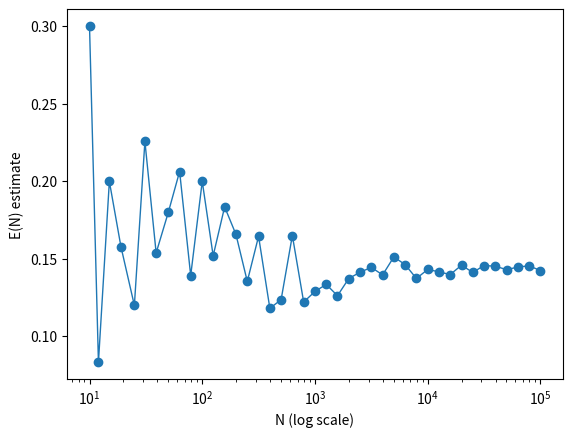

Recreate this plot in Python.
import numpy as np
import matplotlib.pyplot as plt

def f(u):
    return (u**4) / (1 + u**6)

xs = np.arange(1.0, 5.0 + 1e-12, 0.1)
Ns = np.floor(10**xs).astype(int)

# Reference value (from high-accuracy numerical integration)
I_ref = 0.1434257774478257

E = []

rng = np.random.default_rng(0)  # seed for reproducibility

for N in Ns:
    U = rng.random(N)
    V = rng.random(N)
    hits = (V <= f(U)).mean()
    E.append(hits)

E = np.array(E)

plt.figure()
plt.plot(Ns, E, marker='o', linewidth=1)
plt.xscale('log')
plt.xlabel('N (log scale)')
plt.ylabel('E(N) estimate')
plt.show()
